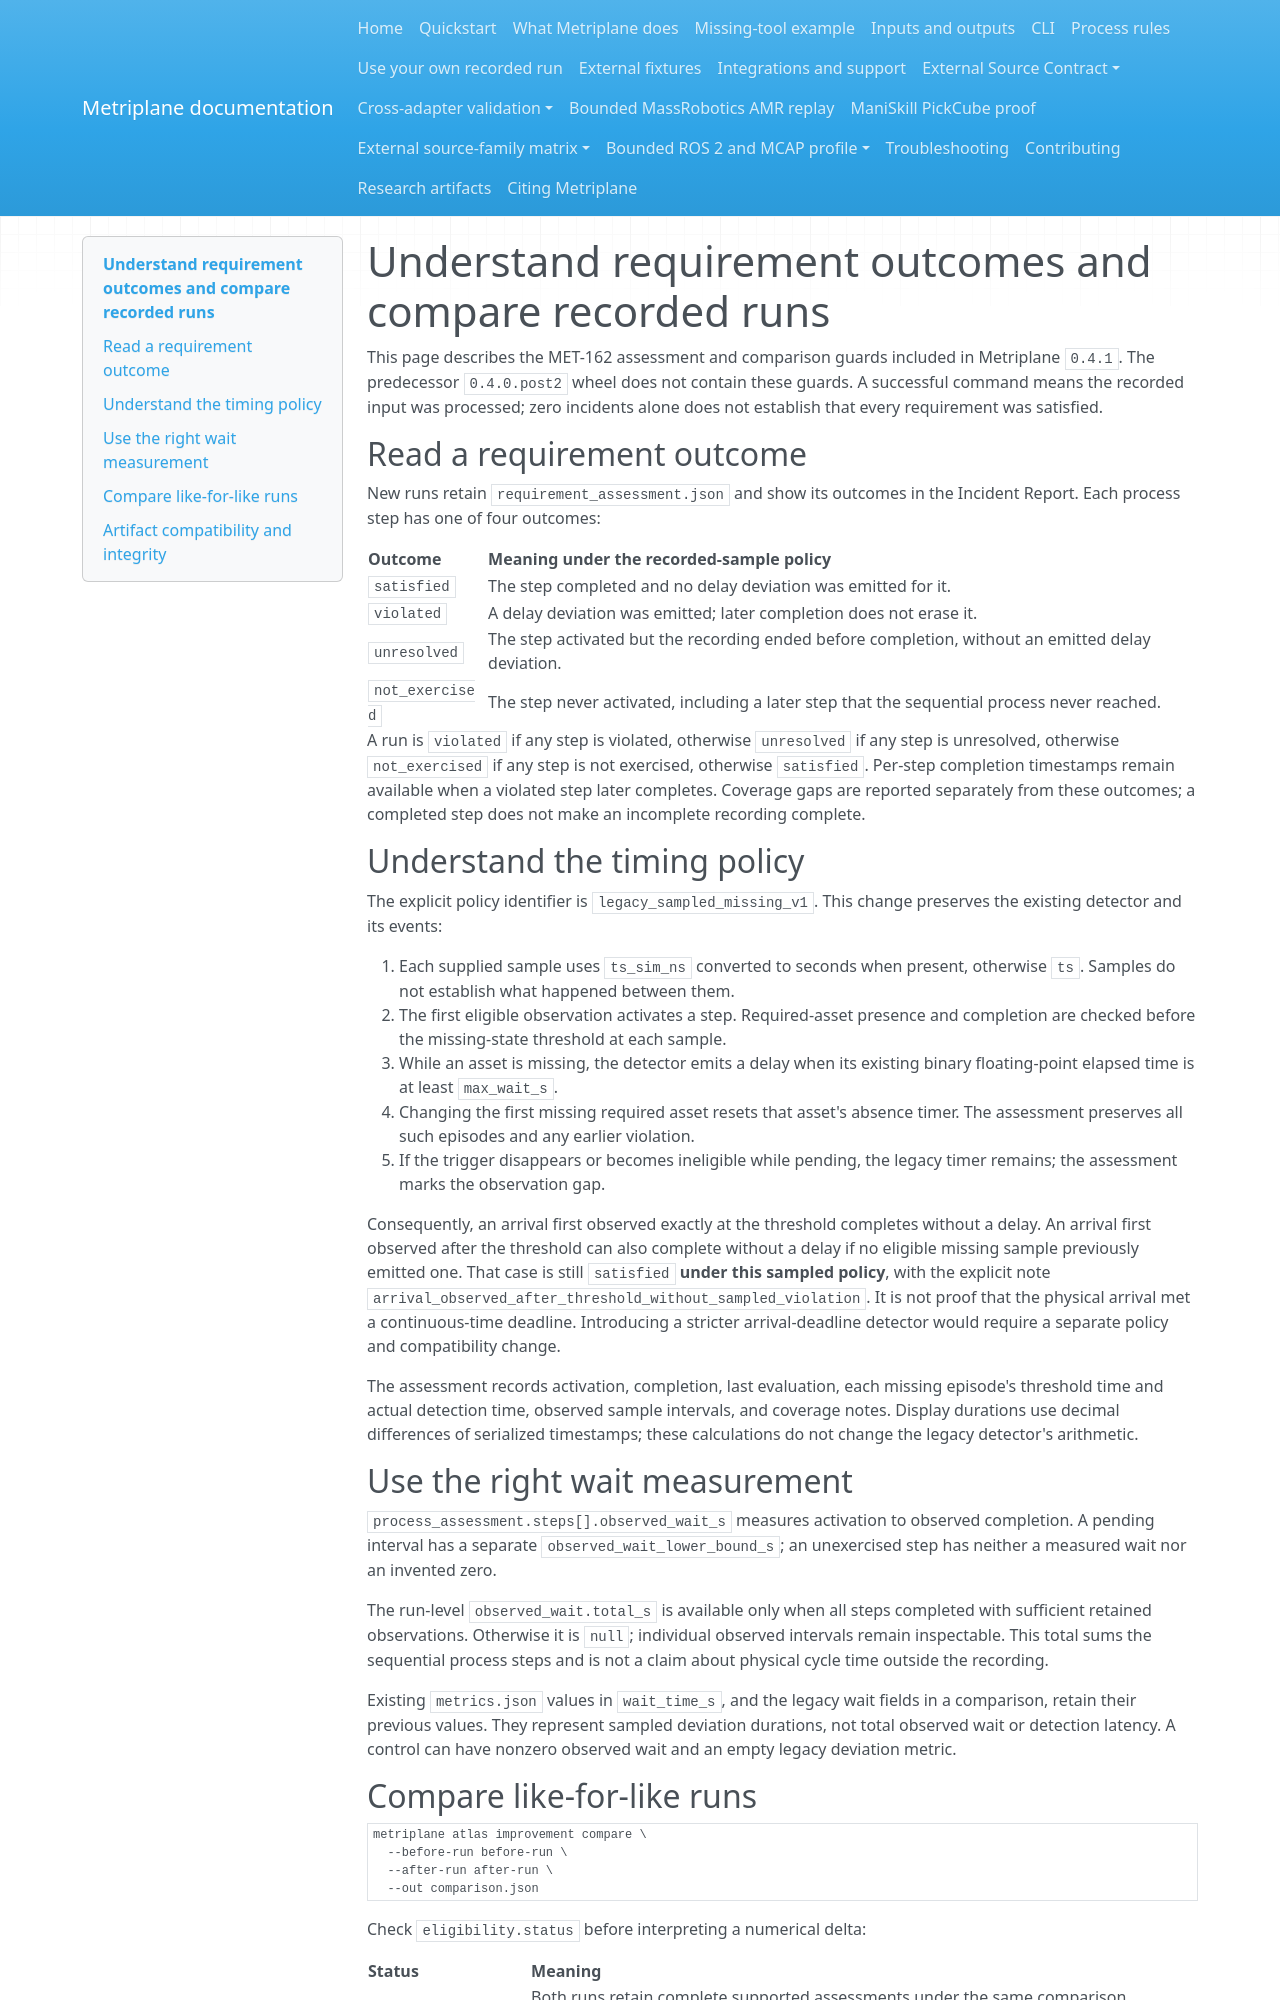

repository: Miko997/metriplane · page: user-guide/atlas-assessment/index.html · generator: mkdocs

<!--
SPDX-FileCopyrightText: 2025-2026 Miko Parkkinen
SPDX-License-Identifier: MIT
-->

# Understand requirement outcomes and compare recorded runs

This page describes the MET-162 assessment and comparison guards included in
Metriplane `0.4.1`. The predecessor `0.4.0.post2` wheel does not contain these
guards. A successful command means the recorded input was processed;
zero incidents alone does not establish that every requirement was satisfied.

## Read a requirement outcome

New runs retain `requirement_assessment.json` and show its outcomes in the
Incident Report. Each process step has one of four outcomes:

| Outcome | Meaning under the recorded-sample policy |
| --- | --- |
| `satisfied` | The step completed and no delay deviation was emitted for it. |
| `violated` | A delay deviation was emitted; later completion does not erase it. |
| `unresolved` | The step activated but the recording ended before completion, without an emitted delay deviation. |
| `not_exercised` | The step never activated, including a later step that the sequential process never reached. |

A run is `violated` if any step is violated, otherwise `unresolved` if any step
is unresolved, otherwise `not_exercised` if any step is not exercised, otherwise
`satisfied`. Per-step completion timestamps remain available when a violated
step later completes. Coverage gaps are reported separately from these outcomes;
a completed step does not make an incomplete recording complete.

## Understand the timing policy

The explicit policy identifier is `legacy_sampled_missing_v1`. This change
preserves the existing detector and its events:

1. Each supplied sample uses `ts_sim_ns` converted to seconds when present,
   otherwise `ts`. Samples do not establish what happened between them.
2. The first eligible observation activates a step. Required-asset presence and
   completion are checked before the missing-state threshold at each sample.
3. While an asset is missing, the detector emits a delay when its existing
   binary floating-point elapsed time is at least `max_wait_s`.
4. Changing the first missing required asset resets that asset's absence timer.
   The assessment preserves all such episodes and any earlier violation.
5. If the trigger disappears or becomes ineligible while pending, the legacy
   timer remains; the assessment marks the observation gap.

Consequently, an arrival first observed exactly at the threshold completes
without a delay. An arrival first observed after the threshold can also complete
without a delay if no eligible missing sample previously emitted one. That case
is still `satisfied` **under this sampled policy**, with the explicit note
`arrival_observed_after_threshold_without_sampled_violation`. It is not proof
that the physical arrival met a continuous-time deadline. Introducing a stricter
arrival-deadline detector would require a separate policy and compatibility change.

The assessment records activation, completion, last evaluation, each missing
episode's threshold time and actual detection time, observed sample intervals,
and coverage notes. Display durations use decimal differences of serialized
timestamps; these calculations do not change the legacy detector's arithmetic.

## Use the right wait measurement

`process_assessment.steps[].observed_wait_s` measures activation to observed
completion. A pending interval has a separate `observed_wait_lower_bound_s`;
an unexercised step has neither a measured wait nor an invented zero.

The run-level `observed_wait.total_s` is available only when all steps completed
with sufficient retained observations. Otherwise it is `null`; individual
observed intervals remain inspectable. This total sums the sequential process
steps and is not a claim about physical cycle time outside the recording.

Existing `metrics.json` values in `wait_time_s`, and the legacy wait fields in a
comparison, retain their previous values. They represent sampled deviation
durations, not total observed wait or detection latency. A control can have
nonzero observed wait and an empty legacy deviation metric.
